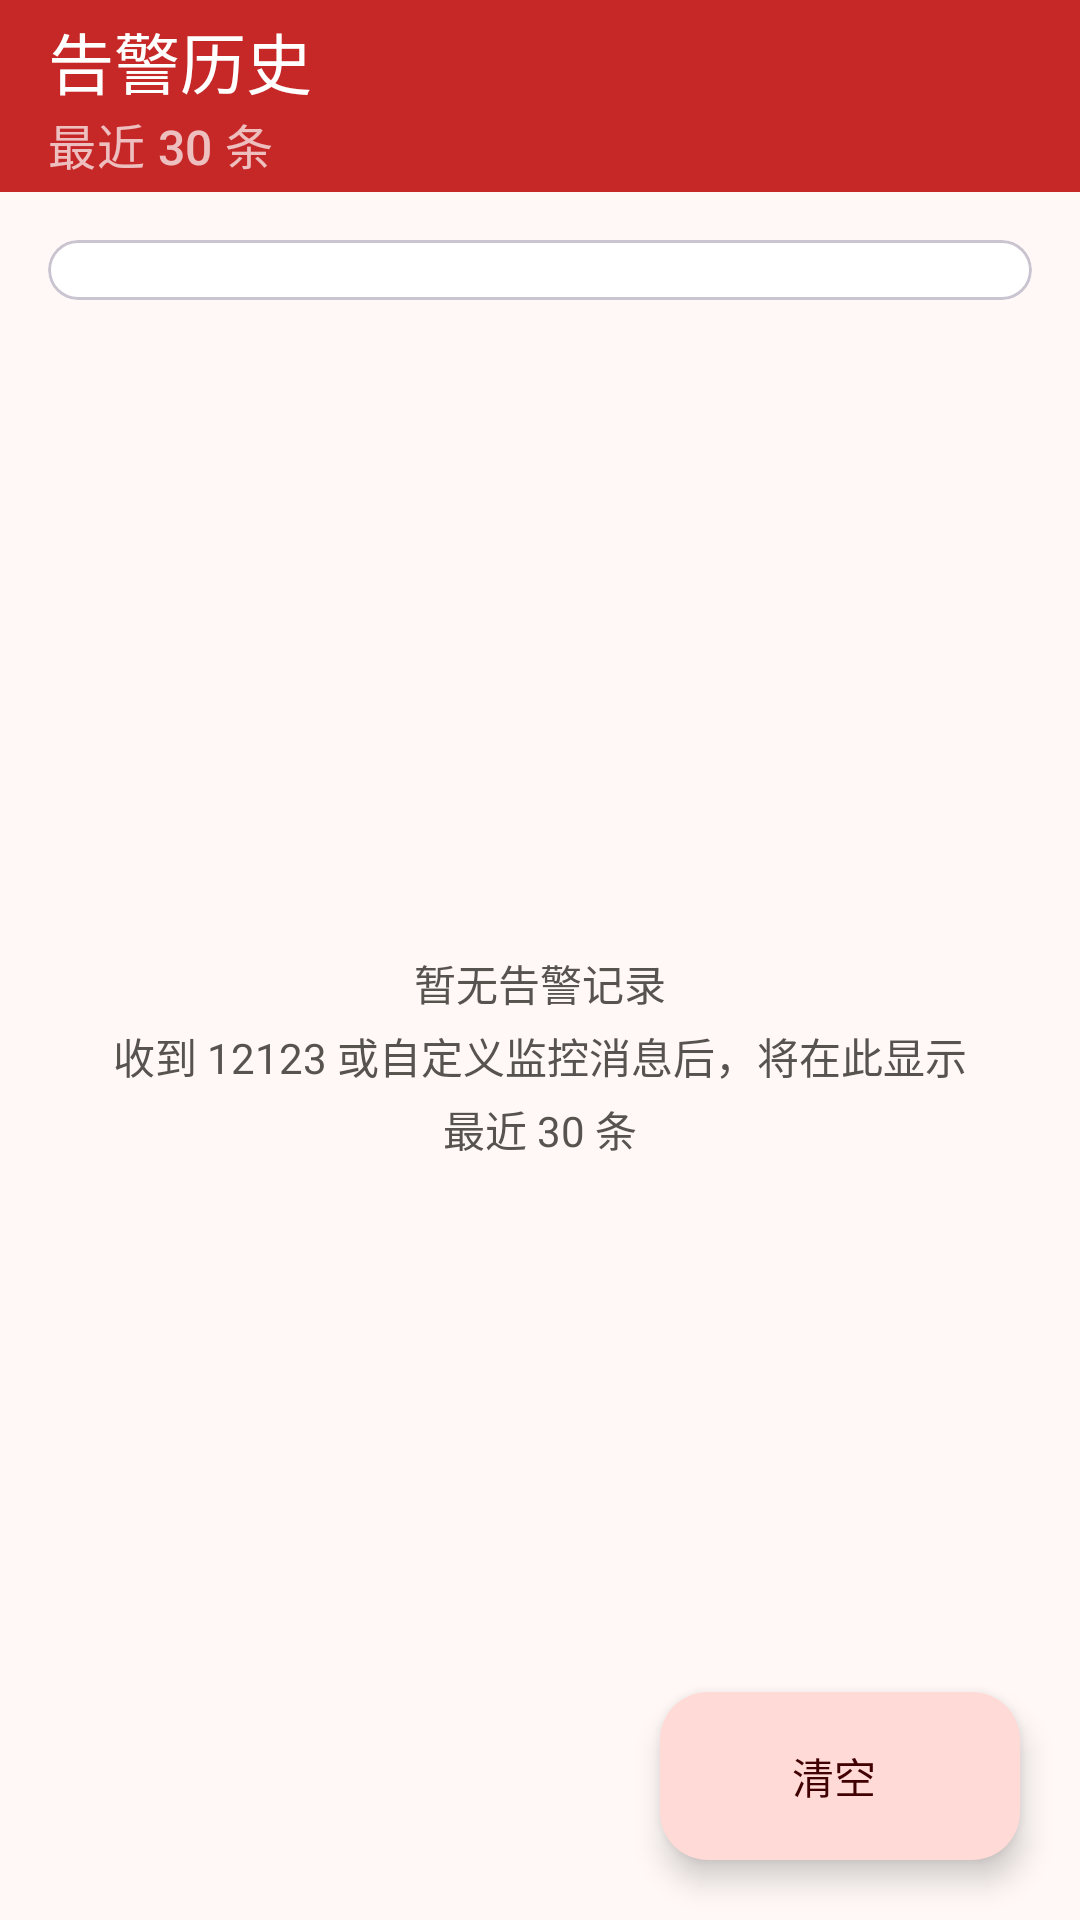

Write the Android layout XML for this screen, with the resource values it uses.
<!-- AndroidManifest.xml: application theme Theme.MoveCar -->
<!-- res/layout/activity_history.xml -->
<?xml version="1.0" encoding="utf-8"?>
<androidx.coordinatorlayout.widget.CoordinatorLayout
    xmlns:android="http://schemas.android.com/apk/res/android"
    xmlns:app="http://schemas.android.com/apk/res-auto"
    android:layout_width="match_parent"
    android:layout_height="match_parent"
    android:background="@color/background">

    <com.google.android.material.appbar.AppBarLayout
        android:layout_width="match_parent"
        android:layout_height="wrap_content"
        android:background="@color/primary">

        <com.google.android.material.appbar.MaterialToolbar
            android:id="@+id/toolbar"
            android:layout_width="match_parent"
            android:layout_height="?attr/actionBarSize"
            app:title="@string/history_title"
            app:titleTextColor="@color/on_primary"
            app:navigationIconTint="@color/on_primary"
            app:subtitle="最近 30 条"
            app:subtitleTextColor="@color/alert_white_70">
        </com.google.android.material.appbar.MaterialToolbar>
    </com.google.android.material.appbar.AppBarLayout>

    <FrameLayout
        android:layout_width="match_parent"
        android:layout_height="match_parent"
        app:layout_behavior="@string/appbar_scrolling_view_behavior">

        <androidx.core.widget.NestedScrollView
            android:layout_width="match_parent"
            android:layout_height="match_parent">

            <LinearLayout
                android:layout_width="match_parent"
                android:layout_height="wrap_content"
                android:orientation="vertical"
                android:padding="16dp">

                <com.google.android.material.card.MaterialCardView
                    android:layout_width="match_parent"
                    android:layout_height="wrap_content"
                    app:cardCornerRadius="20dp"
                    app:cardElevation="0dp"
                    app:cardBackgroundColor="@color/surface">

                    <LinearLayout
                        android:id="@+id/history_list"
                        android:layout_width="match_parent"
                        android:layout_height="wrap_content"
                        android:orientation="vertical"
                        android:paddingHorizontal="18dp"
                        android:paddingVertical="10dp" />
                </com.google.android.material.card.MaterialCardView>
            </LinearLayout>
        </androidx.core.widget.NestedScrollView>

        <TextView
            android:id="@+id/empty_view"
            android:layout_width="wrap_content"
            android:layout_height="wrap_content"
            android:layout_gravity="center"
            android:gravity="center"
            android:padding="32dp"
            android:text="@string/history_empty"
            android:textSize="14sp"
            android:lineSpacingExtra="4dp"
            android:textColor="@color/on_surface_variant" />
    </FrameLayout>

    <com.google.android.material.floatingactionbutton.ExtendedFloatingActionButton
        android:id="@+id/btn_clear"
        android:layout_width="wrap_content"
        android:layout_height="wrap_content"
        android:layout_gravity="bottom|end"
        android:layout_margin="20dp"
        android:text="@string/btn_clear_history"
        app:icon="@drawable/ic_delete" />
</androidx.coordinatorlayout.widget.CoordinatorLayout>
<!-- resources referenced by this layout -->
<resources>
  <color name="alert_white_70">#B3FFFFFF</color>
  <color name="background">#FFF8F7</color>
  <color name="on_primary">#FFFFFF</color>
  <color name="on_surface_variant">#57534E</color>
  <color name="primary">#C62828</color>
  <color name="surface">#FFFFFF</color>
  <string name="btn_clear_history">清空</string>
  <string name="history_empty">暂无告警记录\n收到 12123 或自定义监控消息后，将在此显示最近 30 条</string>
  <string name="history_title">告警历史</string>
  <style name="Theme.MoveCar" parent="Theme.Material3.DayNight.NoActionBar">
          <item name="colorPrimary">@color/primary</item>
          <item name="colorOnPrimary">@color/on_primary</item>
          <item name="colorPrimaryContainer">@color/primary_container</item>
          <item name="colorOnPrimaryContainer">@color/on_primary_container</item>
          <item name="colorSecondary">@color/secondary</item>
          <item name="colorSurface">@color/surface</item>
          <item name="colorOnSurface">@color/on_surface</item>
          <item name="colorOnSurfaceVariant">@color/on_surface_variant</item>
          <item name="colorOutline">@color/outline</item>
          <item name="android:colorBackground">@color/background</item>
          <item name="android:statusBarColor">@color/primary_dark</item>
          <item name="android:navigationBarColor">@color/surface</item>
          <item name="android:windowLightStatusBar">false</item>
      </style>
  <color name="primary_container">#FFDAD6</color>
  <color name="on_primary_container">#410002</color>
  <color name="secondary">#775570</color>
  <color name="on_surface">#1C1B1B</color>
  <color name="outline">#857371</color>
  <color name="primary_dark">#8E1B1B</color>
</resources>
